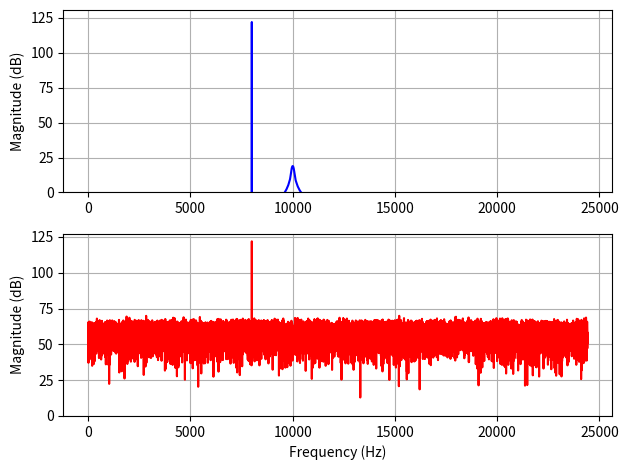

This chart was generated by the following Python code: (Note: this script raises an exception after producing the figure.)
import numpy as np
import matplotlib.pyplot as plt

######################
# START USER PARAMETERS

# General
Fs = 48828.125  # Sampling Rate

max_length = 50000  # Number of samples
max_amplitude = 65535  # Max amplitude (all signals are normilized to this value at the end)

# Input signal
frequencies = [8000]
amplitudes = [100]

# Add tone after set time
add_frequencies = [10000]
add_amplitudes = [100]
start_time = [0]
end_time = [512]

# Add chirp
chirp_min_frequency = 2000
chirp_max_frequency = 12000
chirp_amplitude = 50
chirp_length = 25000

# Noise parameters
SNR_dB = 20  # Desired Signal-to-Noise Ratio in dB


file_name_sim = "./data.mem"
file_name_build = "./pl/src/simulated_array/data.mem"

# END USER PARAMETERS
####################
print(max_length)


def generate_signal(long_tone=True, shot_tone=True, chirp=True, counter=False, noise=True, normalize=True, plt=True):
    input_signal = np.zeros(max_length)
    sig_no_noise = np.zeros(max_length)

    if long_tone:
        input_signal = add_long_tone(input_signal)
        sig_no_noise = add_long_tone(sig_no_noise)
    if shot_tone:
        input_signal = add_short_tone(input_signal)
        sig_no_noise = add_short_tone(sig_no_noise)
    if chirp:
        input_signal = add_chirp(input_signal)
        sig_no_noise = add_chirp(sig_no_noise)
    if counter:
        input_signal = add_counter(input_signal)
        sig_no_noise = add_counter(sig_no_noise)
    if noise:
        input_signal = add_noise(input_signal)

    if normalize:
        input_signal = add_normalize(input_signal, max_amplitude)
        sig_no_noise = add_normalize(sig_no_noise, max_amplitude)

    if plt:
        plot_input_signals(sig_no_noise, input_signal)

    return input_signal


def add_long_tone(input_signal):
    t = np.arange(max_length) / Fs  # Time vector
    long_tones = np.sum([amplitudes[i] * np.sin(2 * np.pi * f * t) for i, f in enumerate(frequencies)], axis=0)

    return input_signal + long_tones


def add_short_tone(input_signal):
    """Add new tones at specified times to the signal."""
    t = np.arange(max_length) / Fs  # Time vector
    add_tones = np.zeros_like(input_signal)

    for f, start, end, amp in zip(add_frequencies, start_time, end_time, add_amplitudes):
        mask = (np.arange(max_length) >= start) & (np.arange(max_length) < end)
        add_tones[mask] += amp * np.sin(2 * np.pi * f * t[mask])

    return input_signal + add_tones


def add_chirp(input_signal):
    """Adds a repeating up-down chirp signal to the input signal."""

    t_chirp = np.arange(chirp_length) / Fs

    # Create one up-down chirp cycle
    chirp_signal_up = chirp_amplitude * np.sin(2 * np.pi * (chirp_min_frequency * t_chirp +
                                               (chirp_max_frequency - chirp_min_frequency) * t_chirp**2 / (2 * t_chirp[-1])))
    chirp_signal_down = chirp_amplitude * np.sin(2 * np.pi * (chirp_max_frequency * t_chirp +
                                                 (chirp_min_frequency - chirp_max_frequency) * t_chirp**2 / (2 * t_chirp[-1])))
    one_chirp_cycle = np.concatenate([chirp_signal_up, chirp_signal_down])

    # Repeat the chirp cycle to cover the entire input signal length
    num_repeats = int(np.ceil(max_length / len(one_chirp_cycle)))  # Calculate how many full cycles we need
    repeated_chirp = np.tile(one_chirp_cycle, num_repeats)  # Repeat the cycle
    chirp_signal = repeated_chirp[:max_length]  # Truncate to the input signal length

    return input_signal + chirp_signal


def add_counter(input_signal):
    counter = np.arange(max_length)
    return input_signal + counter


def add_noise(input_signal):
    """Add white Gaussian noise to the input signal based on a given SNR."""
    signal_power = np.mean(input_signal**2)  # Compute signal power
    noise_power = signal_power / (10**(SNR_dB / 10))  # Compute noise power based on SNR
    noise = np.sqrt(noise_power) * np.random.randn(len(input_signal))  # Generate white Gaussian noise
    input_signal_with_noise = input_signal + noise  # Add noise to the signal

    return input_signal_with_noise


def add_normalize(input_signal, max_amplitude):
    current_max = np.max(np.abs(input_signal))
    if current_max == 0:
        return input_signal

    normalized_signal = (input_signal / current_max) * max_amplitude
    return normalized_signal


def plot_input_signals(signal_0, signal_1):
    """Compute and plot the FFT of two signals in separate subplots."""
    freq_axis = np.fft.fftfreq(max_length, d=1/Fs)[:max_length//2]  # Compute positive frequencies

    # Apply Hanning window to reduce spectral leakage
    window = np.hanning(max_length)
    signal_0 = signal_0 * window
    signal_1 = signal_1 * window

    # Compute FFT magnitude (normalize for comparison)
    fft_0 = np.fft.fft(signal_0)
    fft_1 = np.fft.fft(signal_1)
    magnitude_0 = 20 * np.log10(np.abs(fft_0[:max_length//2]) + 1e-12)  # Avoid log(0)
    magnitude_1 = 20 * np.log10(np.abs(fft_1[:max_length//2]) + 1e-12)

    plt.subplot(2, 1, 1)
    plt.plot(freq_axis, magnitude_0, color="b")
    plt.ylim(bottom=0)
    plt.ylabel("Magnitude (dB)")
    plt.grid()

    plt.subplot(2, 1, 2)
    plt.plot(freq_axis, magnitude_1, color="r")
    plt.ylim(bottom=0)
    plt.xlabel("Frequency (Hz)")
    plt.ylabel("Magnitude (dB)")
    plt.grid()

    plt.tight_layout()
    plt.show()


def int_to_twos(num, bits):
    mask = (1 << bits) - 1
    return "{:0{}b}".format(num & mask, bits)


def save_sample_data_to_file(file_name, length, samples):
    f = open(file_name, "w")
    # f.write(int_to_twos(length, 24))
    # f.write("\n")
    for i in range(0, length):
        f.write(int_to_twos(round(samples[i]), 24))
        f.write("\n")

    f.close


# input_signal = generate_signal(long_tone=True, shot_tone=True, chirp=True, counter=False, noise=True, normalize=True, plt=True)
# input_signal = generate_signal(long_tone=False, shot_tone=False, chirp=False, counter=True, noise=False, normalize=False, plt=True)
input_signal = generate_signal(long_tone=True, shot_tone=True, chirp=False, counter=False, noise=True, normalize=False, plt=True)


save_sample_data_to_file(file_name_build, max_length, input_signal)
save_sample_data_to_file(file_name_sim, max_length, input_signal)
